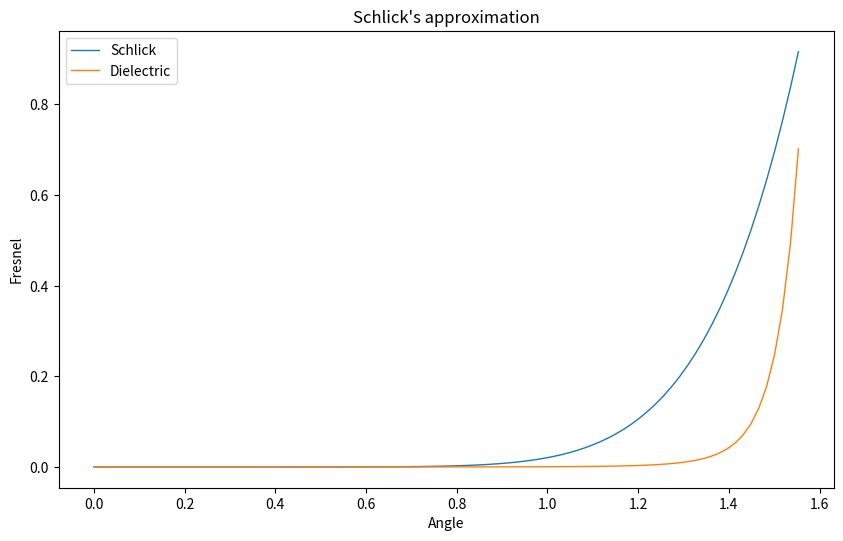
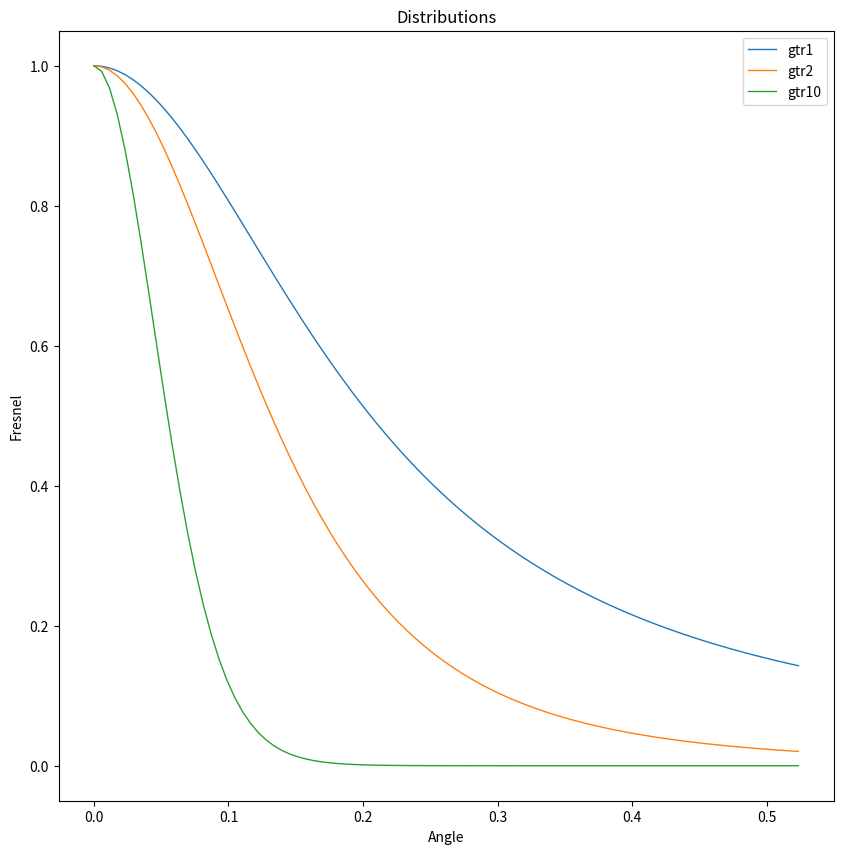
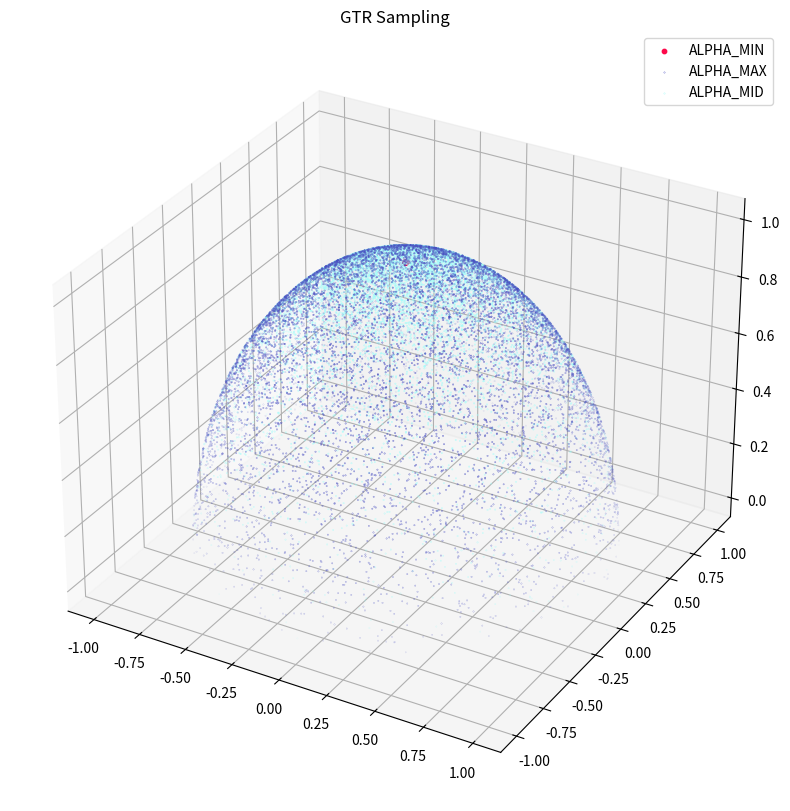
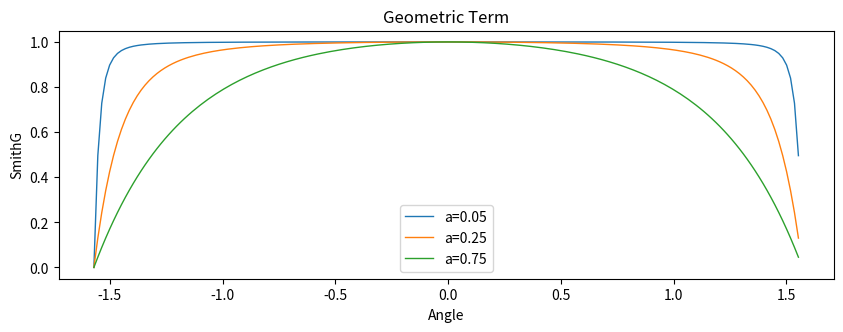
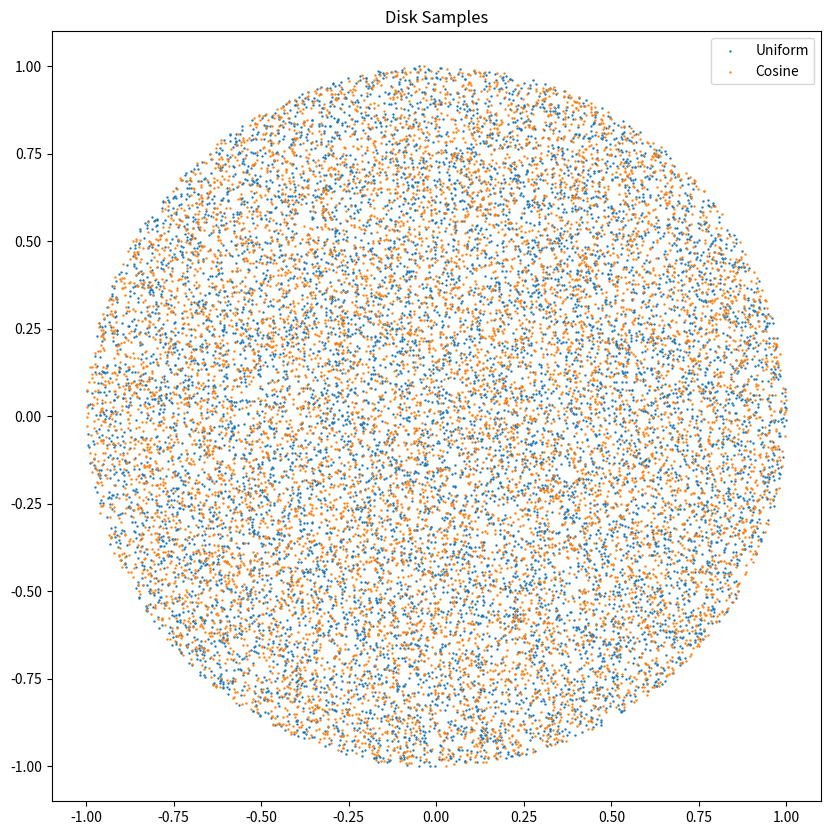
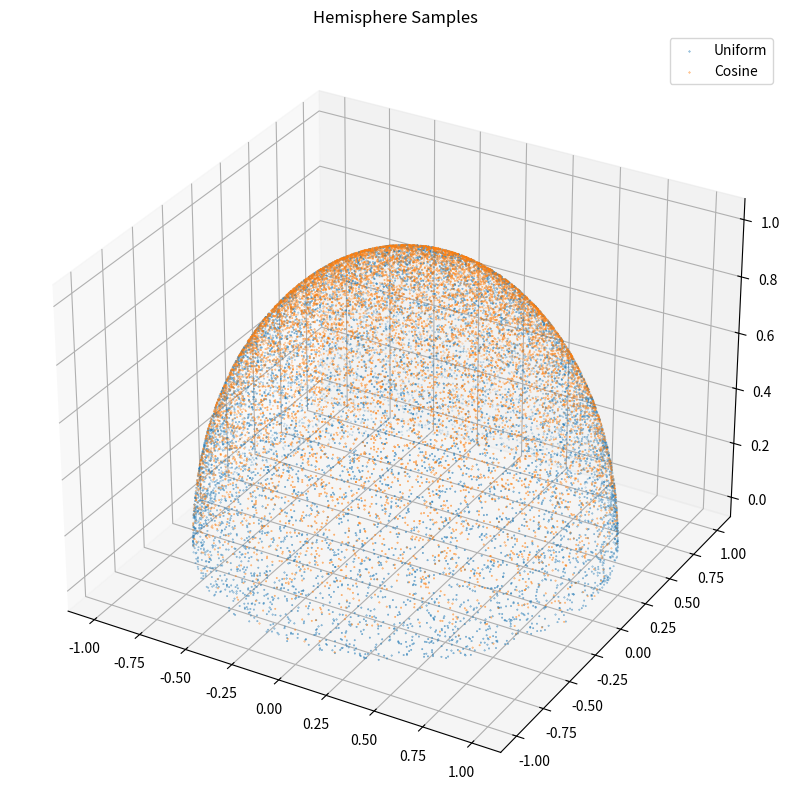
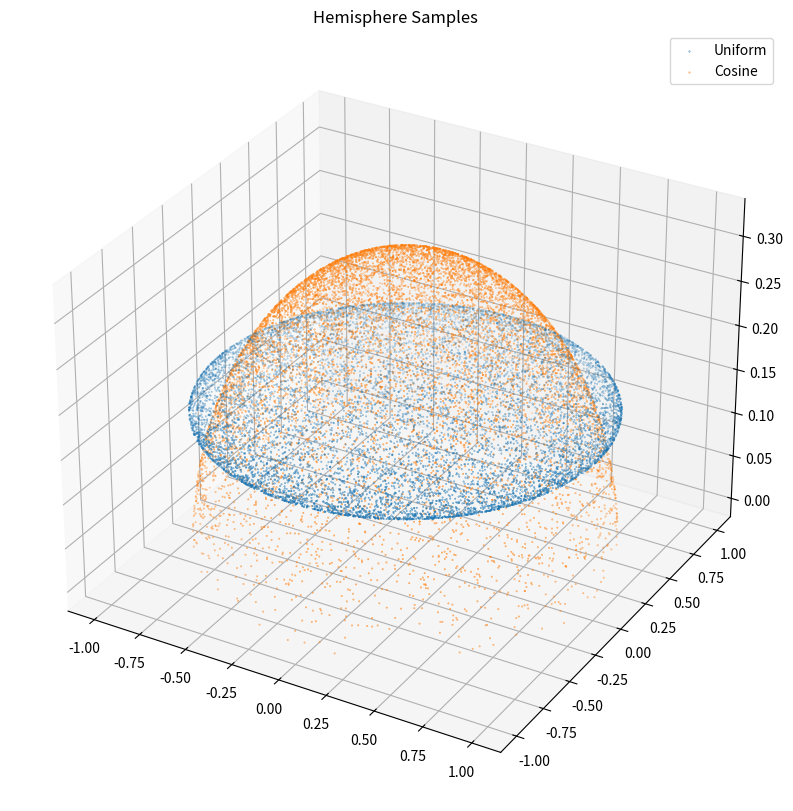

The matplotlib source for these figures, in order:
%matplotlib widget
import matplotlib.pyplot as plt
import math
import random

def schlickFresnel(cosine: float, ior: float) -> float:
    r0 = (1-ior) / (1+ior)
    r0 = r0*r0
    return r0 + (1-r0)*(1-cosine)**5

def dielectricFresnel(cosine: float, ior: float) -> float:
    costhetaI = cosine

    if costhetaI < 0:
        costhetaI = -costhetaI
        ior = 1 / ior

    sin2thetaI = (1 - costhetaI * costhetaI)
    sin2thetaT = sin2thetaI / (ior*ior)

    if sin2thetaT > 1:
        return 1

    cos2thetaT = math.sqrt(1 - sin2thetaT)
    rp = (costhetaI - ior * cos2thetaT) / (costhetaI + ior * cos2thetaT)
    rs = (ior * costhetaI - cos2thetaT) / (ior * costhetaI + cos2thetaT)

    return 0.5 * (rp * rp + rs * rs)


angleMax = int(math.degrees(math.pi / 2))
angles = [math.radians(i) for i in range(0, angleMax)]

sFresnel = [schlickFresnel(math.cos(i), 1.02) for i in angles]
dFresnel = [dielectricFresnel(math.cos(i), 1.02) for i in angles]

x = [angles]
f = [sFresnel, dFresnel]
labels=["Schlick", "Dielectric"]


fig = plt.figure(figsize=(10, 10))
ax = fig.add_subplot(aspect='equal', adjustable='box')
ax.set_title("Schlick's approximation")
ax.set_xlabel("Angle")
ax.set_ylabel("Fresnel")

for i in range(len(f)):
    ax.plot(x[0], f[i], linewidth=1, label=labels[i])

ax.legend()
ax.autoscale(enable=True, axis='x', tight=False)
ax.autoscale(enable=True, axis='y', tight=False)
plt.show()

def roughnessToAlpha(roughness: float) -> float:
    r: float = roughness * roughness
    if r < 1e-4:
        return 1e-4
    return r

# theta in radians, roughness to alpha
def gtr(thetaH: float, alpha: float, gamma: int) -> float:
    costhetaH: float = math.cos(thetaH)
    sinthetaH: float = math.sin(thetaH)
    alpha2: float = alpha * alpha
    return 1 / (alpha2 * costhetaH * costhetaH + sinthetaH * sinthetaH)**gamma

# theta in radians, roughness to alpha
# derived from gtr
def gtr1(thetaH: float, alpha: float) -> float:
    if alpha >= 1:
        return 1 / math.pi
    cosThetaH = math.cos(thetaH)
    alpha2: float = alpha * alpha
    t: float = 1 + (alpha2 - 1) * cosThetaH * cosThetaH
    return (alpha2 - 1) / (math.pi * math.log(alpha2) * t) 


# theta in radians, roughness to alpha
# derived from gtr
def gtr2(thetaH: float, alpha: float) -> float:
    cosThetaH = math.cos(thetaH)
    alpha2: float = alpha * alpha
    t: float = 1 + (alpha2 - 1) * cosThetaH * cosThetaH
    return alpha2 / (math.pi * t * t)

def normalDistribution(x: list) -> list:
    return [i / max(x) for i in x]

# list comprehension fill list with values
ALPHA_MIN = 1e-4
ALPHA_MAX = 1
alpha = 0.2

thetasdeg = [i / 3 for i in range(0, int(math.degrees(math.pi / 2) + 1)) ]
thetas = [math.radians(i) for i in thetasdeg]

dist1 = [gtr1(t, alpha) for t in thetas]
dist2 = [gtr2(t, alpha) for t in thetas]
dist10 = [gtr(t, alpha, 10) for t in thetas]

dist1 = normalDistribution(dist1)
dist2 = normalDistribution(dist2)
dist10 = normalDistribution(dist10)

x = [thetas]
f = [dist1, dist2, dist10]
labels=["gtr1", "gtr2", "gtr10"]


fig = plt.figure(figsize=(10, 10))
ax = fig.add_subplot(adjustable='box')
ax.set_title("Distributions")
ax.set_xlabel("Angle")
ax.set_ylabel("Fresnel")

for i in range(len(f)):
    ax.plot(x[0], f[i], linewidth=1, label=labels[i])

ax.legend()
ax.autoscale(enable=True, axis='x', tight=False)
ax.autoscale(enable=True, axis='y', tight=False)
plt.show()

def toSphereCoordinates(sinTheta: float, cosTheta: float, phi : float) -> tuple[float, float, float]:
	x: float = sinTheta * math.cos(phi)
	y: float = sinTheta * math.sin(phi)
	z: float = cosTheta
	return (x, y, z) 

def sampleGTR2(cosTheta:float, alpha: float, u: tuple[float, float]) -> tuple[float, float, float]:
	alpha2: float = alpha * alpha
	phi = (2 * math.pi) * u[0]
	cosTheta: float = math.sqrt((1.0 - u[1]) / (1.0 + (alpha2 - 1.0) * u[1])) 
	sinTheta: float = math.sqrt(max(0.0, 1.0 - cosTheta * cosTheta)) 
	return toSphereCoordinates(sinTheta, cosTheta, phi)

# list comprehension fill list with values
ALPHA_MIN = 1e-4
ALPHA_MAX = 1
ALPHA_MID = 0.5

thetasdeg = [i / 3 for i in range(0, int(math.degrees(math.pi / 2) + 1)) ]
thetas = [math.radians(i) for i in thetasdeg]

a1 = []
a2 = []
a3 = []
for n in range(100):
    a1 += [sampleGTR2(t, ALPHA_MIN, (random.random(),random.random())) for t in thetas]
    a2 += [sampleGTR2(t, ALPHA_MAX, (random.random(),random.random())) for t in thetas]
    a3 += [sampleGTR2(t, ALPHA_MID, (random.random(),random.random())) for t in thetas]

a1x, a1y, a1z = zip(*a1)
a2x, a2y, a2z = zip(*a2)
a3x, a3y, a3z = zip(*a3)

x = [a1x, a2x, a3x]
y = [a1y, a2y, a3y]
z = [a1z, a2z, a3z]
labels=["ALPHA_MIN", "ALPHA_MAX", "ALPHA_MID"]
colors = ["#fd084a", "#494fc1", "#a0fefb"]
size = [10, .1, .1]

fig = plt.figure(figsize=(10, 10))

ax = fig.add_subplot(projection='3d')
ax.set_title("GTR Sampling")
ax.auto_scale_xyz(x, y, z, 'equal')

for i in range(len(x)):
    k = [p * size[i] for p in z[i]]
    ax.scatter(x[i], y[i], z[i], s=k, label=labels[i], color=colors[i])
    ax.legend()
    ax.autoscale(enable=True, axis='x', tight=False)
    ax.autoscale(enable=True, axis='y', tight=False)

plt.show()

# lambda term which is modeling shadowing and masking
def lambd(thetaH: float, alpha: float) -> float:
    absTanThetaH: float = abs(math.tan(thetaH))
    if math.isinf(absTanThetaH):
        return 0
    alpha2Tan2Theta: float = (alpha * absTanThetaH) * (alpha * absTanThetaH)
    return (-1 + math.sqrt(1.0 + alpha2Tan2Theta)) / 2.0

# geometric term for a theta and alpha
def smithG(thetaH: float, alphaG: float) -> float:
    return 1 / (1 + lambd(thetaH, alphaG))

total = math.pi
offset = total / 2 

thetas = [math.radians(i - math.degrees(offset)) for i in range(0, int(math.degrees(total)))]

shadowing05 = [smithG(i, 0.05) for i in thetas]
shadowing25 = [smithG(i, 0.25) for i in thetas]
shadowing75 = [smithG(i, 0.75) for i in thetas]

x = [thetas]
f = [shadowing05, shadowing25, shadowing75]
labels=["a=0.05", "a=0.25", "a=0.75"]

fig = plt.figure(figsize=(10, 10))
ax = fig.add_subplot(aspect='equal', adjustable='box')
ax.set_title("Geometric Term")
ax.set_xlabel("Angle")
ax.set_ylabel("SmithG")

for i in range(len(f)):
    ax.plot(x[0], f[i], linewidth=1, label=labels[i])

ax.legend()
ax.autoscale(enable=True, axis='x', tight=False)
ax.autoscale(enable=True, axis='y', tight=False)
plt.show()

def sampleConcentricDisk(u: tuple[float, float]) -> tuple[float, float]:
    dx = 2.0 * u[0] - 1.0
    dy = 2.0 * u[1] - 1.0

    if dx == 0 and dy == 0:
        return (0, 0)

    phi = 0
    r = 0

    if abs(dx) > abs(dy):
        r = dx
        phi = (math.pi / 4) * (dy / dx)
    else:
        r = dy
        phi = (math.pi / 2) - (dx / dy) * (math.pi / 4)
    
    return (r * math.cos(phi), r * math.sin(phi))

def sampleUniformDisk(u: tuple[float, float]) -> tuple[float, float]:
    phi = 2 * math.pi * u[1]
    r = math.sqrt(u[0])
    return (r * math.cos(phi), r * math.sin(phi))

samples = 10000
pointsUniform = []
pointsCosine = []

for i in range(0, samples):
    u = (random.random(), random.random())
    pointsUniform.append(sampleUniformDisk(u))
for i in range(0, samples):
    u = (random.random(), random.random())
    pointsCosine.append(sampleConcentricDisk(u))

ux, uy = zip(*pointsUniform)
cx, cy = zip(*pointsCosine)

x = [ux, cx]
y = [uy, cy]
labels=["Uniform", "Cosine"]

fig = plt.figure(figsize=(10, 10))
ax = fig.add_subplot(aspect='equal', adjustable='box')
ax.set_title("Disk Samples")

for i in range(len(y)):
    ax.scatter(x[i], y[i], s=.5, label=labels[i])

ax.legend()
ax.autoscale(enable=True, axis='x', tight=False)
ax.autoscale(enable=True, axis='y', tight=False)
plt.show()

def sampleUniformHemisphere(u: tuple[float, float]) -> tuple[float, float, float]:
    z = u[0]
    r = math.sqrt(max(0.0, 1.0 - z * z))
    phi = 2.0 * math.pi * u[1]
    x = r * math.cos(phi)
    y = r * math.sin(phi)
    return (x, y, z)

def pdfUniformHemisphere(p: tuple[float, float, float]) -> float:
    return 1.0 / (2.0 * math.pi)

def sampleCosineHemisphere(u: tuple[float, float]) -> tuple[float, float, float]:
    p = sampleConcentricDisk(u)
    costheta = math.sqrt(max(0.0, 1 - p[0] * p[0] - p[1] * p[1]))
    return (p[0], p[1], costheta)
    
def pdfCosineHemisphere(p: tuple[float, float, float]) -> float:
    return abs(p[2]) * (1.0 / math.pi)

samples = 10000
pointsUniform = []
pointsCosine = []

for i in range(0, samples):
    u = (random.random(), random.random())
    pointsUniform.append(sampleUniformHemisphere(u))
    pointsCosine.append(sampleCosineHemisphere(u))

ux, uy, uz = zip(*pointsUniform)
cx, cy, cz = zip(*pointsCosine)
updf = [pdfUniformHemisphere(i) for i in pointsUniform]
cpdf = [pdfCosineHemisphere(i) for i in pointsCosine]

x = [ux, cx]
y = [uy, cy]
z = [uz, cz]
pdf = [updf, cpdf]
labels=["Uniform", "Cosine"]


fig = plt.figure(figsize=(10, 10))

ax = fig.add_subplot(projection='3d')
ax.set_title("Hemisphere Samples")
ax.auto_scale_xyz(x, y, z, 'equal')

for i in range(len(y)):
    ax.scatter3D(x[i], y[i], z[i], s=.1, label=labels[i])
    ax.legend()
    ax.autoscale(enable=True, axis='x', tight=False)
    ax.autoscale(enable=True, axis='y', tight=False)

plt.show()

fig = plt.figure(figsize=(10, 10))
ax = fig.add_subplot(projection='3d')
ax.set_title("Hemisphere Samples")
ax.auto_scale_xyz(x, y, z, 'equal')

for i in range(len(y)):
    ax.scatter(x[i], y[i], pdf[i], s=.1, label=labels[i])

ax.legend()
ax.autoscale(enable=True, axis='x', tight=False)
ax.autoscale(enable=True, axis='y', tight=False)
plt.show()